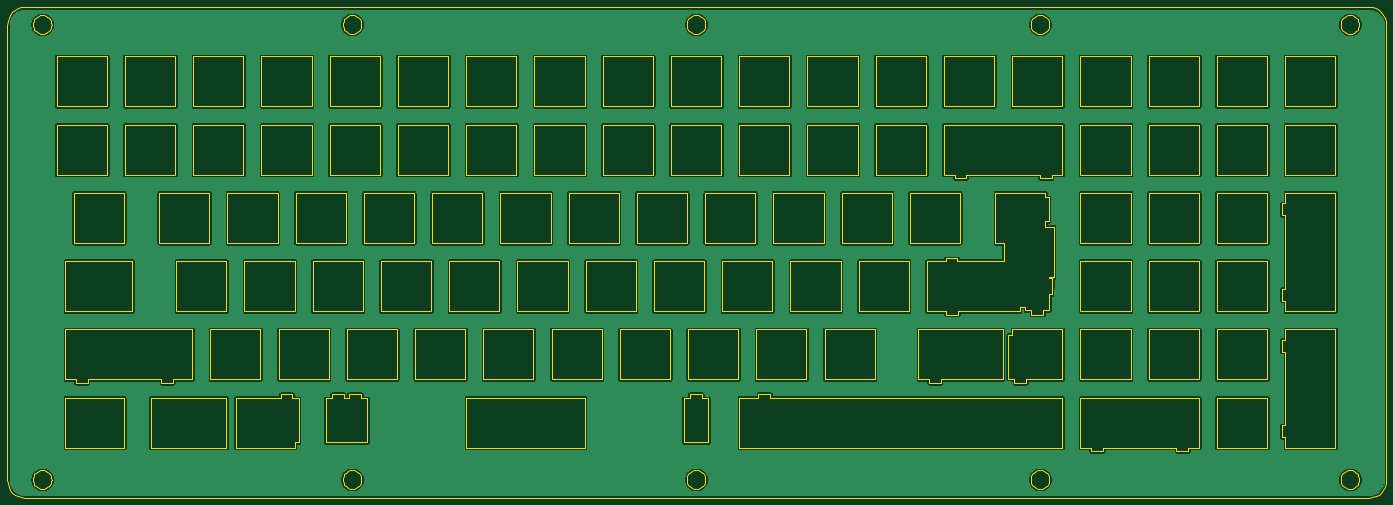
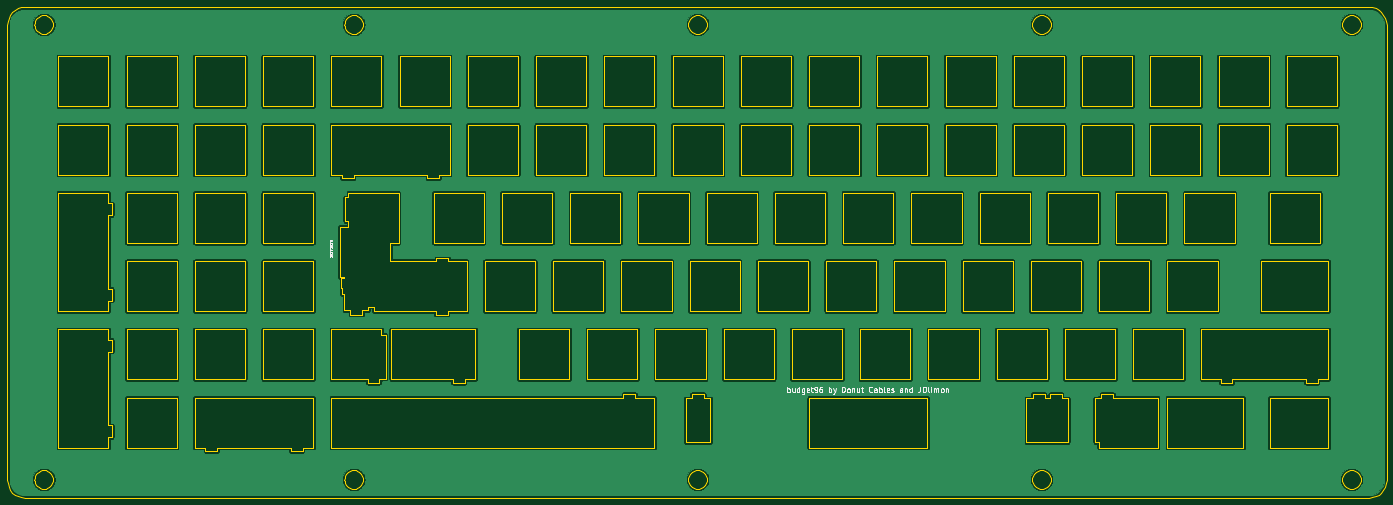
Circuit board: 7 layer files. Board 385.0 x 137.0 mm.
- bottom_copper: top_plate-B.Cu.gbr (297095 bytes)
- bottom_mask: top_plate-B.Mask.gbr (491 bytes)
- bottom_silk: top_plate-B.SilkS.gbr (13085 bytes)
- outline: top_plate-Edge.Cuts.gbr (49400 bytes)
- top_copper: top_plate-F.Cu.gbr (297095 bytes)
- top_mask: top_plate-F.Mask.gbr (491 bytes)
- top_silk: top_plate-F.SilkS.gbr (487 bytes)

=== bottom_copper: top_plate-B.Cu.gbr (297095 bytes, source omitted) ===
=== bottom_mask: top_plate-B.Mask.gbr ===
G04 #@! TF.GenerationSoftware,KiCad,Pcbnew,(5.0.0)*
G04 #@! TF.CreationDate,2018-07-31T18:48:34-04:00*
G04 #@! TF.ProjectId,top_plate,746F705F706C6174652E6B696361645F,rev?*
G04 #@! TF.SameCoordinates,Original*
G04 #@! TF.FileFunction,Soldermask,Bot*
G04 #@! TF.FilePolarity,Negative*
%FSLAX46Y46*%
G04 Gerber Fmt 4.6, Leading zero omitted, Abs format (unit mm)*
G04 Created by KiCad (PCBNEW (5.0.0)) date 07/31/18 18:48:34*
%MOMM*%
%LPD*%
G01*
G04 APERTURE LIST*
G04 APERTURE END LIST*
M02*

=== bottom_silk: top_plate-B.SilkS.gbr (13085 bytes, source omitted) ===
=== outline: top_plate-Edge.Cuts.gbr (49400 bytes, source omitted) ===
=== top_copper: top_plate-F.Cu.gbr (297095 bytes, source omitted) ===
=== top_mask: top_plate-F.Mask.gbr ===
G04 #@! TF.GenerationSoftware,KiCad,Pcbnew,(5.0.0)*
G04 #@! TF.CreationDate,2018-07-31T18:48:34-04:00*
G04 #@! TF.ProjectId,top_plate,746F705F706C6174652E6B696361645F,rev?*
G04 #@! TF.SameCoordinates,Original*
G04 #@! TF.FileFunction,Soldermask,Top*
G04 #@! TF.FilePolarity,Negative*
%FSLAX46Y46*%
G04 Gerber Fmt 4.6, Leading zero omitted, Abs format (unit mm)*
G04 Created by KiCad (PCBNEW (5.0.0)) date 07/31/18 18:48:34*
%MOMM*%
%LPD*%
G01*
G04 APERTURE LIST*
G04 APERTURE END LIST*
M02*

=== top_silk: top_plate-F.SilkS.gbr ===
G04 #@! TF.GenerationSoftware,KiCad,Pcbnew,(5.0.0)*
G04 #@! TF.CreationDate,2018-07-31T18:48:34-04:00*
G04 #@! TF.ProjectId,top_plate,746F705F706C6174652E6B696361645F,rev?*
G04 #@! TF.SameCoordinates,Original*
G04 #@! TF.FileFunction,Legend,Top*
G04 #@! TF.FilePolarity,Positive*
%FSLAX46Y46*%
G04 Gerber Fmt 4.6, Leading zero omitted, Abs format (unit mm)*
G04 Created by KiCad (PCBNEW (5.0.0)) date 07/31/18 18:48:34*
%MOMM*%
%LPD*%
G01*
G04 APERTURE LIST*
G04 APERTURE END LIST*
M02*

